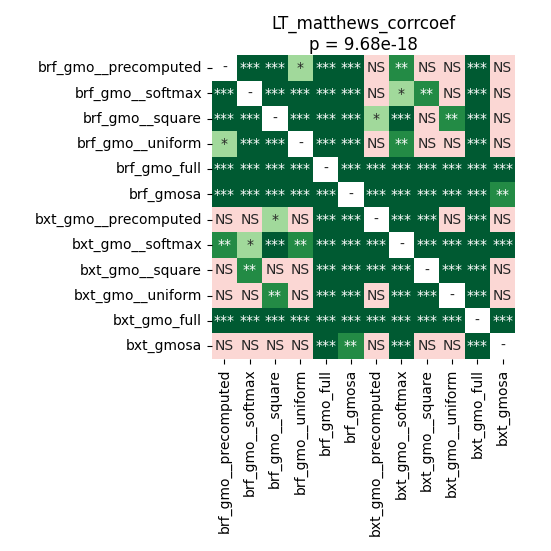

The file beside this chart, header and first rows:
	brf_gmo__precomputed	brf_gmo__softmax	brf_gmo__square	brf_gmo__uniform	brf_gmo_full	brf_gmosa	bxt_gmo__precomputed	bxt_gmo__softmax	bxt_gmo__square	bxt_gmo__uniform	bxt_gmo_full	bxt_gmosa
brf_gmo__precomputed	1.0	0.0004913	6.29425048828125e-05	0.01071	6.29425048828125e-05	6.29425048828125e-05	0.4425	0.006271	0.3293	0.2226	6.29425048828125e-05	0.9543
brf_gmo__softmax	0.0004913	1.0	6.29425048828125e-05	6.29425048828125e-05	6.29425048828125e-05	6.29425048828125e-05	0.846	0.02132	0.002638	0.9012	6.29425048828125e-05	0.8179
brf_gmo__square	6.29425048828125e-05	6.29425048828125e-05	1.0	0.0004913	6.29425048828125e-05	0.0002722	0.02881	0.0004913	0.9012	0.00902	6.29425048828125e-05	0.9543
brf_gmo__uniform	0.01071	6.29425048828125e-05	0.0004913	1.0	6.29425048828125e-05	0.0001119	0.3083	0.003279	0.8179	0.1381	6.29425048828125e-05	0.9799
brf_gmo_full	6.29425048828125e-05	6.29425048828125e-05	6.29425048828125e-05	6.29425048828125e-05	1.0	6.29425048828125e-05	6.29425048828125e-05	6.29425048828125e-05	6.29425048828125e-05	6.29425048828125e-05	6.29425048828125e-05	6.29425048828125e-05
brf_gmosa	6.29425048828125e-05	6.29425048828125e-05	0.0002722	0.0001119	6.29425048828125e-05	1.0	6.29425048828125e-05	6.29425048828125e-05	6.29425048828125e-05	6.29425048828125e-05	6.29425048828125e-05	0.007564
bxt_gmo__precomputed	0.4425	0.846	0.02881	0.3083	6.29425048828125e-05	6.29425048828125e-05	1.0	0.0001119	6.29425048828125e-05	0.5736	6.29425048828125e-05	0.3083
bxt_gmo__softmax	0.006271	0.02132	0.0004913	0.003279	6.29425048828125e-05	6.29425048828125e-05	0.0001119	1.0	6.29425048828125e-05	0.000371	6.29425048828125e-05	0.0001119
bxt_gmo__square	0.3293	0.002638	0.9012	0.8179	6.29425048828125e-05	6.29425048828125e-05	6.29425048828125e-05	6.29425048828125e-05	1.0	0.0001119	6.29425048828125e-05	0.7608
bxt_gmo__uniform	0.2226	0.9012	0.00902	0.1381	6.29425048828125e-05	6.29425048828125e-05	0.5736	0.000371	0.0001119	1.0	6.29425048828125e-05	0.1862
bxt_gmo_full	6.29425048828125e-05	6.29425048828125e-05	6.29425048828125e-05	6.29425048828125e-05	6.29425048828125e-05	6.29425048828125e-05	6.29425048828125e-05	6.29425048828125e-05	6.29425048828125e-05	6.29425048828125e-05	1.0	6.29425048828125e-05
bxt_gmosa	0.9543	0.8179	0.9543	0.9799	6.29425048828125e-05	0.007564	0.3083	0.0001119	0.7608	0.1862	6.29425048828125e-05	1.0
